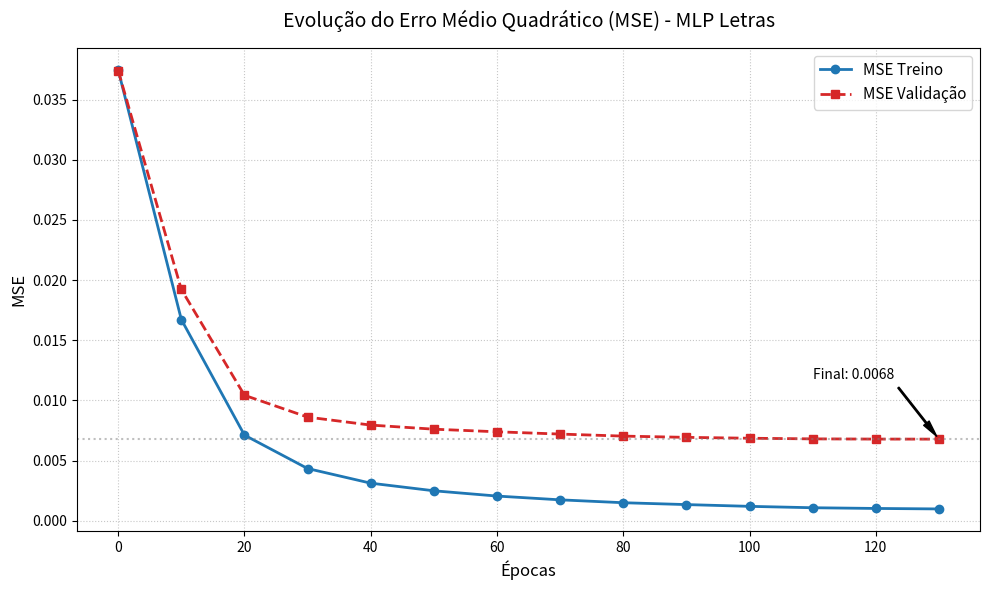

Python code for this plot:
import matplotlib.pyplot as plt
import numpy as np


# 1. Dados extraídos do seu log do terminal
epocas = [0, 10, 20, 30, 40, 50, 60, 70, 80, 90, 100, 110, 120, 130]

treino_mse = [
    0.037464, 0.016728, 0.007121, 0.004344, 0.003128, 
    0.002495,  0.002057, 0.001743, 0.001503, 0.001348, 
    0.001202, 0.001086, 0.001027, 0.000987
]

validacao_mse = [
    0.037410, 0.019227, 0.010432, 0.008619, 0.007955, 
    0.007614, 0.007398, 0.007208, 0.007039, 0.006935, 
    0.006862, 0.006809, 0.006792, 0.006787
]

def gerar_grafico():
    # Criar a figura
    plt.figure(figsize=(10, 6))
    
    # Plotar os dados
    plt.plot(epocas, treino_mse, label='MSE Treino', color='#1f77b4', marker='o', linewidth=2)
    plt.plot(epocas, validacao_mse, label='MSE Validação', color='#d62728', marker='s', linestyle='--', linewidth=2)

    # Adicionar anotação no ponto final (melhor resultado)
    plt.annotate(f'Final: {validacao_mse[-1]:.4f}', 
                 xy=(epocas[-1], validacao_mse[-1]), 
                 xytext=(epocas[-1]-20, validacao_mse[-1]+0.005),
                 arrowprops=dict(facecolor='black', shrink=0.05, width=1, headwidth=5))

    # Estilização
    plt.title('Evolução do Erro Médio Quadrático (MSE) - MLP Letras', fontsize=14, pad=15)
    plt.xlabel('Épocas', fontsize=12)
    plt.ylabel('MSE', fontsize=12)
    plt.yscale('linear') # Pode usar 'log' se quiser ver detalhes em valores muito pequenos
    plt.legend(fontsize=11)
    plt.grid(True, which='both', linestyle=':', alpha=0.7)
    
    # Adicionar uma linha indicando o patamar de estabilidade
    plt.axhline(y=validacao_mse[-1], color='gray', linestyle=':', alpha=0.5)

    # Salvar e mostrar
    plt.tight_layout()
    plt.savefig('resultado_treinamento.png', dpi=300)
    print("Gráfico 'resultado_treinamento.png' gerado com sucesso!")
    plt.show()

if __name__ == "__main__":
    gerar_grafico()


def apresentar_matriz_confusao(mlp_instancia, dataset_teste):
    # Cria uma matriz 26x26 preenchida com zeros
    matriz = np.zeros((26, 26), dtype=int)
    alfabeto = list("ABCDEFGHIJKLMNOPQRSTUVWXYZ")
    
    for entry, dk in dataset_teste: #preenche a matriz
        resultado = mlp_instancia.forward(entry)
        predicao = int(np.argmax(resultado))
        alvo = int(np.argmax(dk))
        matriz[alvo][predicao] += 1
        
    print("\n--- MATRIZ DE CONFUSÃO (DADOS DE TESTE) ---") #essa parte imprime a matriz no console
    # Imprime o cabeçalho com as letras
    print("    " + "  ".join(alfabeto))
    
    for i, linha in enumerate(matriz):
        print(f"{alfabeto[i]} | " + "  ".join(f"{val}" if val > 0 else "." for val in linha))

    #essa parte cria uma imagem visual da matriz de confusão usando matplotlib
    plt.figure(figsize=(12, 10))
    
    plt.imshow(matriz, cmap='Blues', interpolation='nearest')
    plt.title('Matriz de Confusão - Classificação de Caracteres (MLP)', fontsize=14, pad=15)
    plt.colorbar(label='Quantidade de Predições')
    
    tick_marks = np.arange(26)
    plt.xticks(tick_marks, alfabeto, fontsize=10)
    plt.yticks(tick_marks, alfabeto, fontsize=10)
    
    plt.xlabel('Letra Predita pela Rede', fontsize=12, labelpad=10)
    plt.ylabel('Letra Real (Alvo)', fontsize=12, labelpad=10)
    
    for i in range(26):
        for j in range(26):
            if matriz[i][j] > 0:
                plt.text(j, i, str(matriz[i][j]),
                         horizontalalignment="center",
                         verticalalignment="center",
                         color="white" if matriz[i][j] > (matriz.max() / 2) else "black",
                         fontsize=8)
                
    plt.tight_layout()

    plt.savefig('matriz_confusao.png', dpi=300)
    plt.close() 
    print("\nImagem da matriz de confusão salva com sucesso como 'matriz_confusao.png'!")
